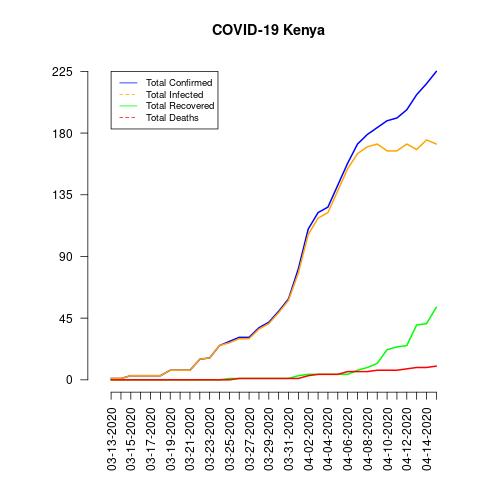

The file beside this chart, header and first rows:
date, total_confirmed, total_deaths, total_recovered, total_infected, mortality_rate, recovery_rate, daily_growth_rate
03-13-2020, 1, 0, 0, 1, 0.0, 0.0, 0
03-14-2020, 1, 0, 0, 1, 0.0, 0.0, 0.0
03-15-2020, 3, 0, 0, 3, 0.0, 0.0, 2.0
03-16-2020, 3, 0, 0, 3, 0.0, 0.0, 0.0
03-17-2020, 3, 0, 0, 3, 0.0, 0.0, 0.0
03-18-2020, 3, 0, 0, 3, 0.0, 0.0, 0.0
03-19-2020, 7, 0, 0, 7, 0.0, 0.0, 1.333
03-20-2020, 7, 0, 0, 7, 0.0, 0.0, 0.0
03-21-2020, 7, 0, 0, 7, 0.0, 0.0, 0.0
03-22-2020, 15, 0, 0, 15, 0.0, 0.0, 1.143
03-23-2020, 16, 0, 0, 16, 0.0, 0.0, 0.06667
03-24-2020, 25, 0, 0, 25, 0.0, 0.0, 0.5625
03-25-2020, 28, 0, 1, 27, 0.0, 3.57, 0.12
03-26-2020, 31, 1, 1, 30, 3.23, 3.23, 0.1071
03-27-2020, 31, 1, 1, 30, 3.23, 3.23, 0.0
03-28-2020, 38, 1, 1, 37, 2.63, 2.63, 0.2258
03-29-2020, 42, 1, 1, 41, 2.38, 2.38, 0.1053
03-30-2020, 50, 1, 1, 49, 2.0, 2.0, 0.1905
03-31-2020, 59, 1, 1, 58, 1.69, 1.69, 0.18
04-01-2020, 81, 1, 3, 78, 1.23, 3.7, 0.3729
04-02-2020, 110, 3, 4, 106, 2.73, 3.64, 0.358
04-03-2020, 122, 4, 4, 118, 3.28, 3.28, 0.1091
04-04-2020, 126, 4, 4, 122, 3.17, 3.17, 0.03279
04-05-2020, 142, 4, 4, 138, 2.82, 2.82, 0.127
04-06-2020, 158, 6, 4, 154, 3.8, 2.53, 0.1127
04-07-2020, 172, 6, 7, 165, 3.49, 4.07, 0.08861
04-08-2020, 179, 6, 9, 170, 3.35, 5.03, 0.0407
04-09-2020, 184, 7, 12, 172, 3.8, 6.52, 0.02793
04-10-2020, 189, 7, 22, 167, 3.7, 11.64, 0.02717
04-11-2020, 191, 7, 24, 167, 3.66, 12.57, 0.01058
04-12-2020, 197, 8, 25, 172, 4.06, 12.69, 0.03141
04-13-2020, 208, 9, 40, 168, 4.33, 19.23, 0.05584
04-14-2020, 216, 9, 41, 175, 4.17, 18.98, 0.03846
04-15-2020, 225, 10, 53, 172, 4.44, 23.56, 0.04167
